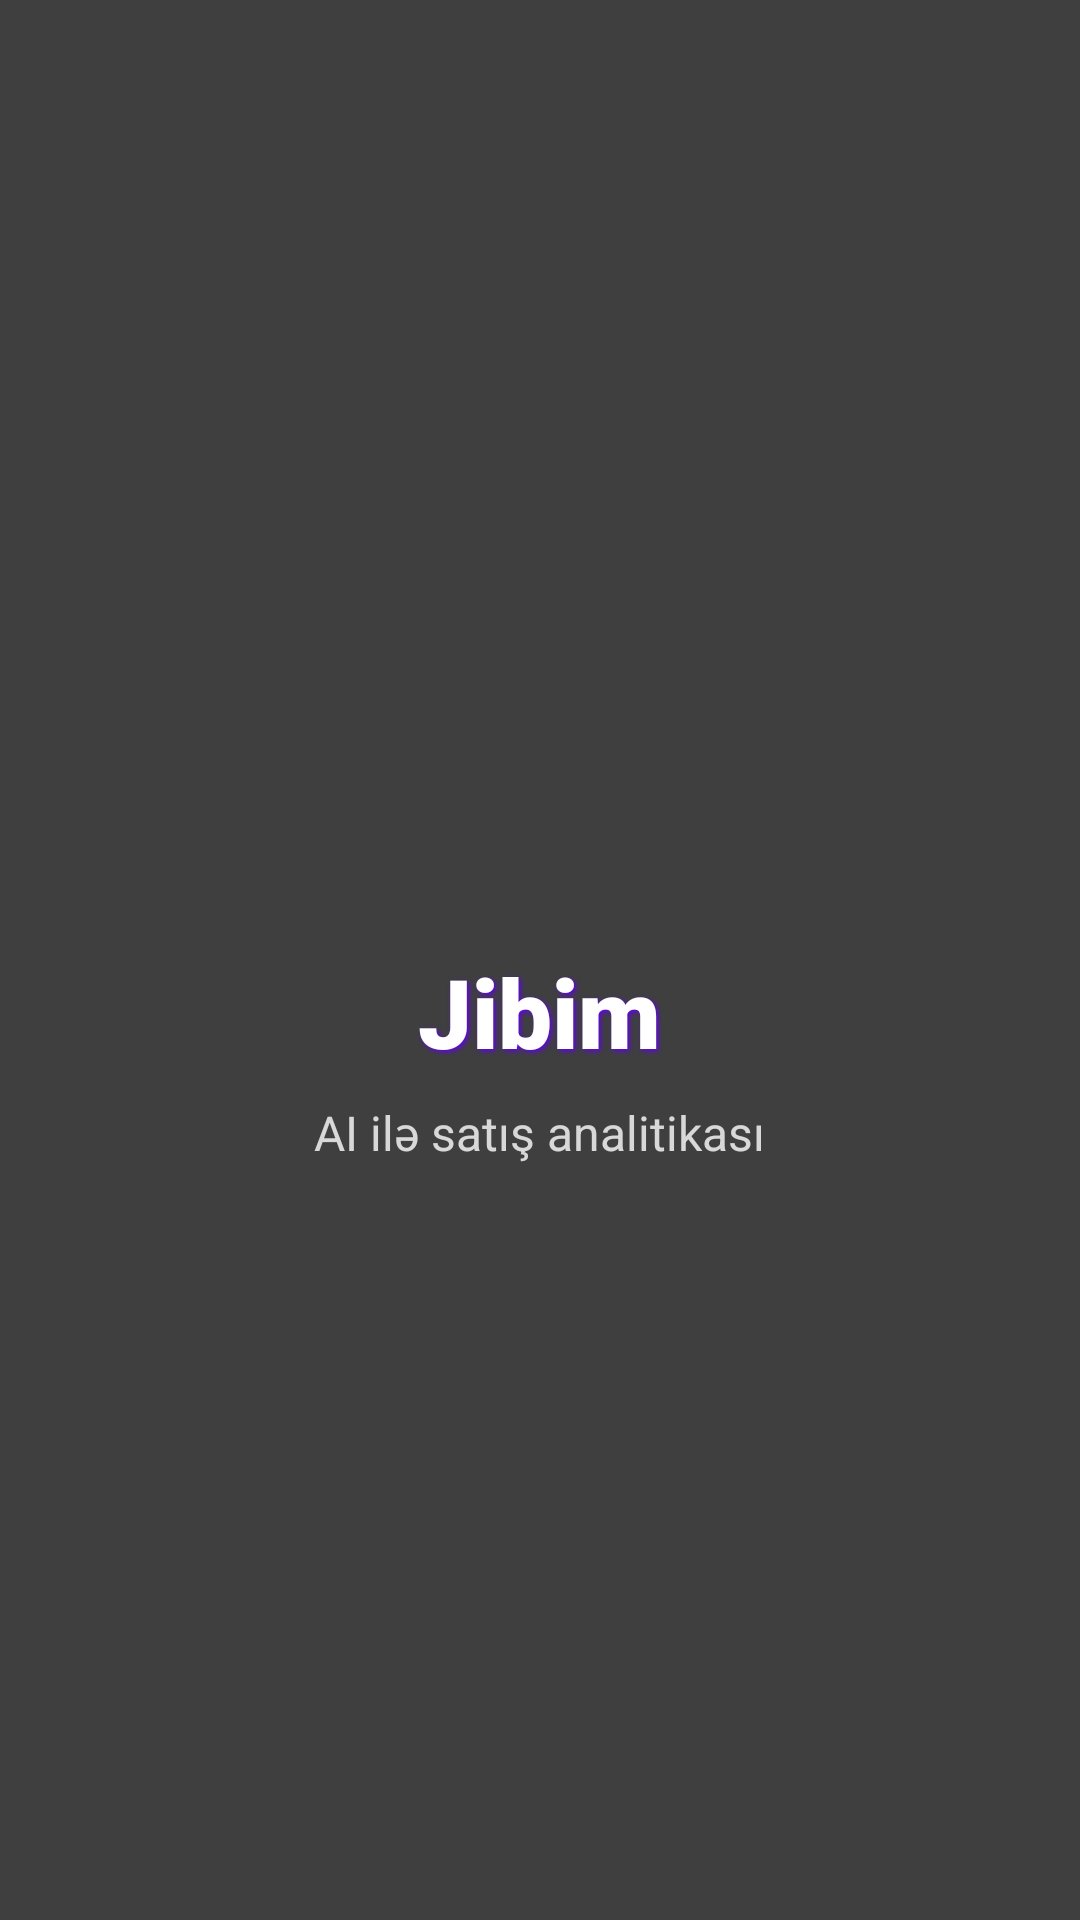

Android layout source for this screen:
<!-- AndroidManifest.xml: activity theme Theme.Smart_Ai_Splash -->
<!-- res/layout/activity_splash.xml -->
<?xml version="1.0" encoding="utf-8"?>
<RelativeLayout xmlns:android="http://schemas.android.com/apk/res/android"
    android:layout_width="match_parent"
    android:layout_height="match_parent"
    android:background="@color/background_dark">

    <VideoView
        android:id="@+id/videoView"
        android:layout_width="match_parent"
        android:layout_height="match_parent"
        android:layout_centerInParent="true" />

    <LinearLayout
        android:layout_width="match_parent"
        android:layout_height="match_parent"
        android:orientation="vertical"
        android:gravity="center"
        android:background="@color/black_50">

        <ImageView
            android:layout_width="120dp"
            android:layout_height="120dp"
            android:src="@drawable/jibim_bckg_nano"
            android:alpha="0.9"/>

        <TextView
            android:layout_width="wrap_content"
            android:layout_height="wrap_content"
            android:text="Jibim"
            android:textColor="@color/white"
            android:textSize="32sp"
            android:textStyle="bold"
            android:fontFamily="sans-serif-black"
            android:layout_marginTop="16dp"
            android:shadowColor="@color/purple_500"
            android:shadowDx="2"
            android:shadowDy="2"
            android:shadowRadius="4"/>

        <TextView
            android:layout_width="wrap_content"
            android:layout_height="wrap_content"
            android:text="AI ilə satış analitikası"
            android:textColor="@color/white_80"
            android:textSize="16sp"
            android:layout_marginTop="8dp"/>

        <ProgressBar
            android:layout_width="40dp"
            android:layout_height="40dp"
            android:layout_marginTop="32dp"
            android:indeterminateTint="@color/purple_500"/>
    </LinearLayout>
</RelativeLayout>
<!-- resources referenced by this layout -->
<resources>
  <color name="background_dark">#121212</color>
  <color name="black_50">#80000000</color>
  <color name="purple_500">#6200EE</color>
  <color name="white">#FFFFFF</color>
  <color name="white_80">#CCFFFFFF</color>
  <style name="Theme.Smart_Ai_Splash" parent="Theme.MaterialComponents.DayNight.NoActionBar">
          <item name="android:windowBackground">@color/background_dark</item>
          <item name="android:statusBarColor">@color/background_dark</item>
          <item name="android:navigationBarColor">@color/background_dark</item>
      </style>
</resources>
